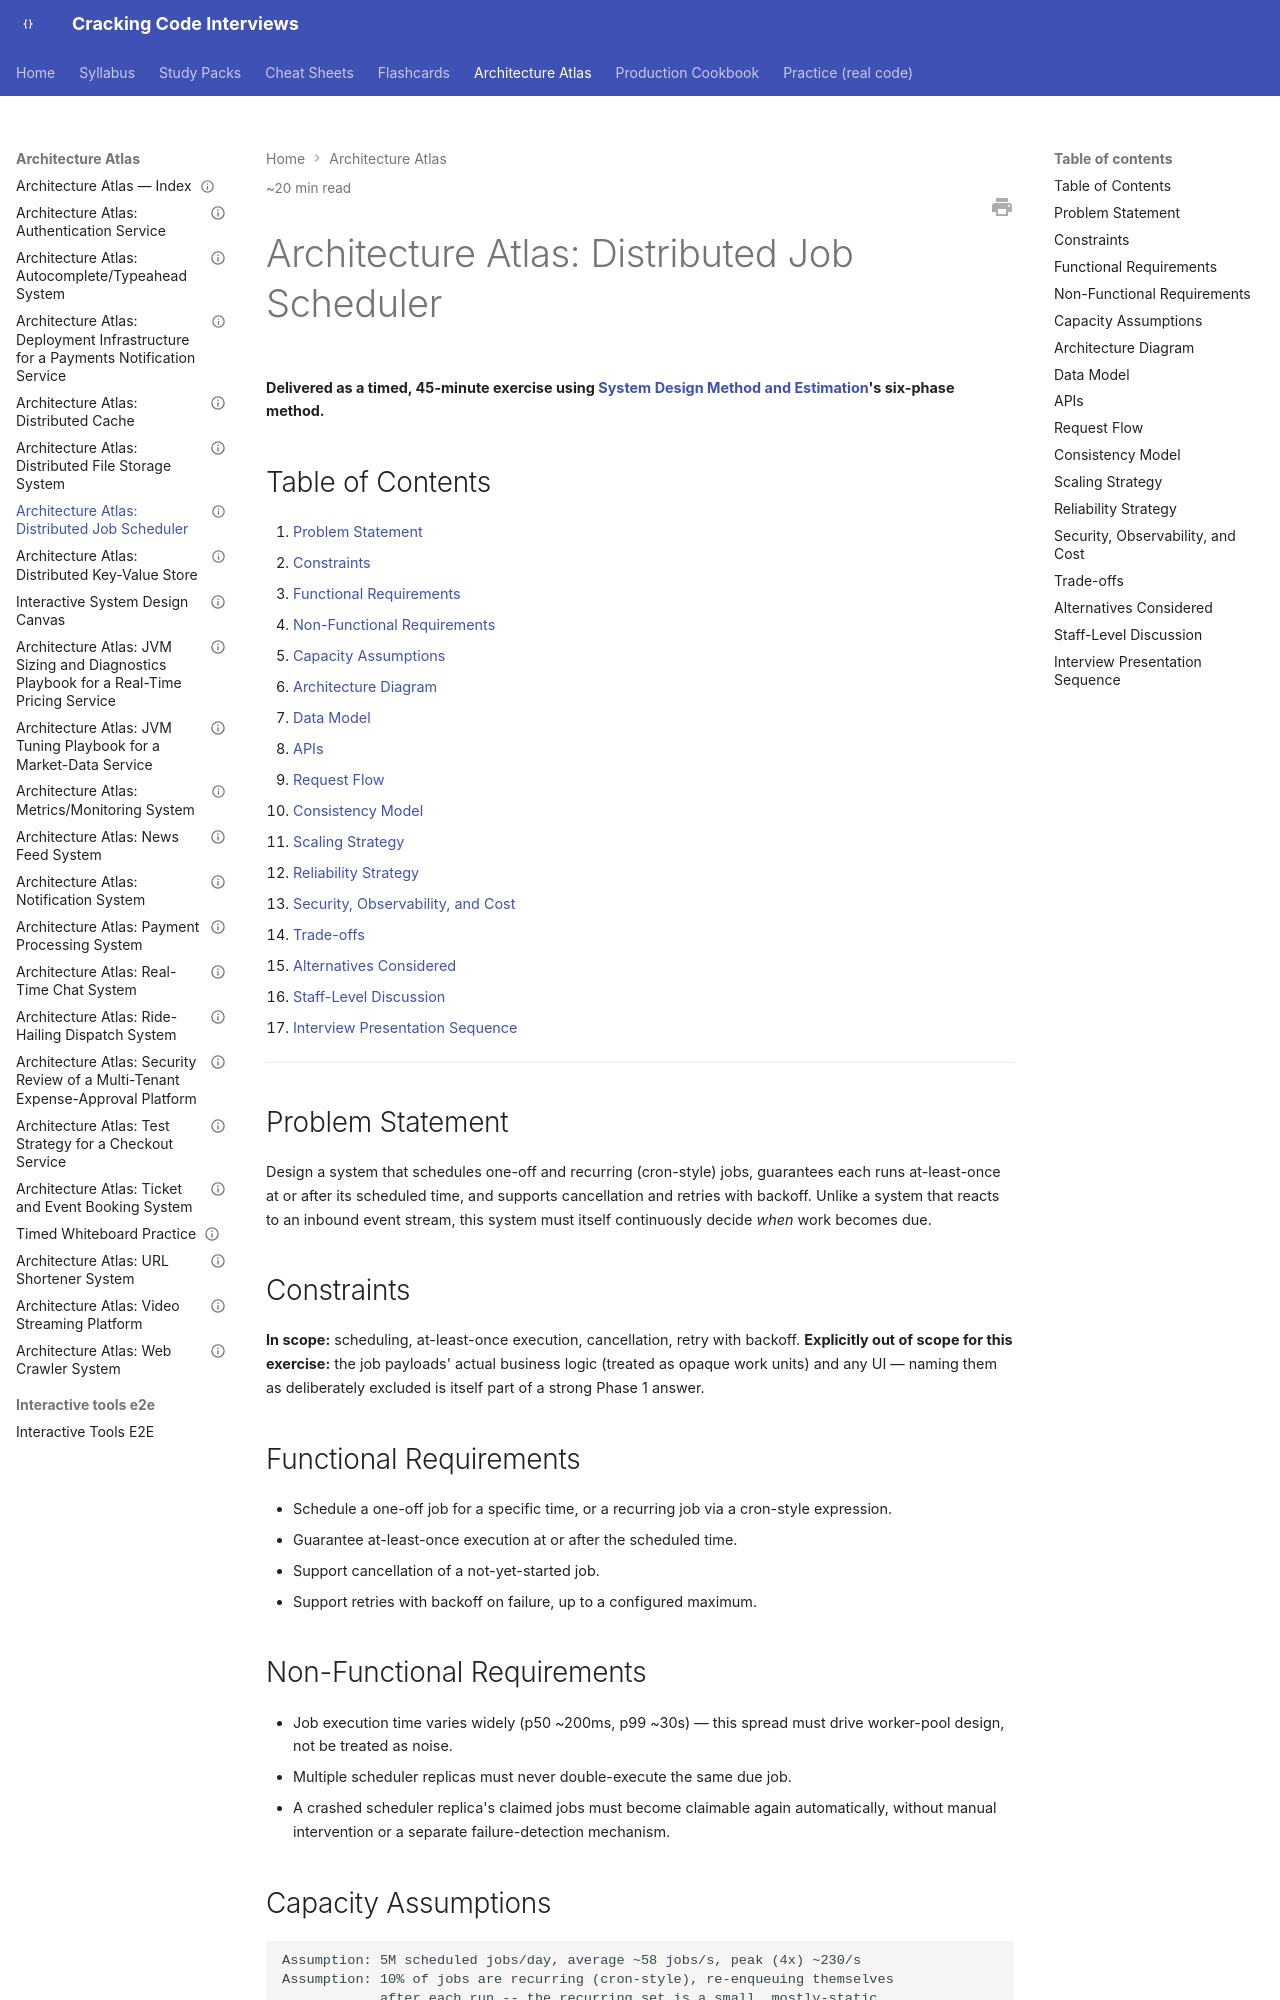

repository: JuanMelendres/cracking-code-interviews · page: architecture-atlas/distributed-job-scheduler/index.html · generator: mkdocs

---
title: "Architecture Atlas: Distributed Job Scheduler"
slug: distributed-job-scheduler
document_type: architecture-atlas-entry
status: draft
version: 1.0
last_updated: 2026-08-04
difficulty:
  - advanced
target_levels:
  - senior
  - staff
estimated_reading_minutes: 20
prerequisites:
  - ../syllabus/11-system-design/system-design-method-and-estimation.md
  - ../syllabus/02-java/concurrency/executors-and-thread-pool-sizing.md
related:
  - ../syllabus/02-java/concurrency/deadlock-race-conditions-and-thread-diagnostics.md
  - ../syllabus/11-system-design/idempotency.md
  - ../syllabus/20-interview-preparation/system-design/time-boxing-and-mid-round-changes.md
  - ../study-packs/week-09/09-design-exercise-distributed-job-scheduler.md
official_references: []
---

# Architecture Atlas: Distributed Job Scheduler

**Delivered as a timed, 45-minute exercise using [System Design Method and Estimation](../syllabus/11-system-design/system-design-method-and-estimation.md)'s six-phase method.**

## Table of Contents

1. [Problem Statement](#problem-statement)
2. [Constraints](#constraints)
3. [Functional Requirements](#functional-requirements)
4. [Non-Functional Requirements](#non-functional-requirements)
5. [Capacity Assumptions](#capacity-assumptions)
6. [Architecture Diagram](#architecture-diagram)
7. [Data Model](#data-model)
8. [APIs](#apis)
9. [Request Flow](#request-flow)
10. [Consistency Model](#consistency-model)
11. [Scaling Strategy](#scaling-strategy)
12. [Reliability Strategy](#reliability-strategy)
13. [Security, Observability, and Cost](#security-observability-and-cost)
14. [Trade-offs](#trade-offs)
15. [Alternatives Considered](#alternatives-considered)
16. [Staff-Level Discussion](#staff-level-discussion)
17. [Interview Presentation Sequence](#interview-presentation-sequence)

---

## Problem Statement

Design a system that schedules one-off and recurring (cron-style) jobs, guarantees each runs at-least-once at or after its scheduled time, and supports cancellation and retries with backoff. Unlike a system that reacts to an inbound event stream, this system must itself continuously decide *when* work becomes due.

## Constraints

**In scope:** scheduling, at-least-once execution, cancellation, retry with backoff. **Explicitly out of scope for this exercise:** the job payloads' actual business logic (treated as opaque work units) and any UI — naming them as deliberately excluded is itself part of a strong Phase 1 answer.

## Functional Requirements

- Schedule a one-off job for a specific time, or a recurring job via a cron-style expression.
- Guarantee at-least-once execution at or after the scheduled time.
- Support cancellation of a not-yet-started job.
- Support retries with backoff on failure, up to a configured maximum.

## Non-Functional Requirements

- Job execution time varies widely (p50 ~200ms, p99 ~30s) — this spread must drive worker-pool design, not be treated as noise.
- Multiple scheduler replicas must never double-execute the same due job.
- A crashed scheduler replica's claimed jobs must become claimable again automatically, without manual intervention or a separate failure-detection mechanism.

## Capacity Assumptions

```
Assumption: 5M scheduled jobs/day, average ~58 jobs/s, peak (4x) ~230/s
Assumption: 10% of jobs are recurring (cron-style), re-enqueuing themselves
            after each run -- the recurring set is a small, mostly-static
            working set (~50K distinct schedules) that must be re-evaluated
            continuously, separate from the one-off job volume above
Assumption: job execution time varies widely: p50 ~200ms, p99 ~30s -- this
            spread is the number that should drive worker-pool design: a
            pool sized for the p50 case starves under the p99 tail unless
            something isolates long-running jobs from short ones.
```
